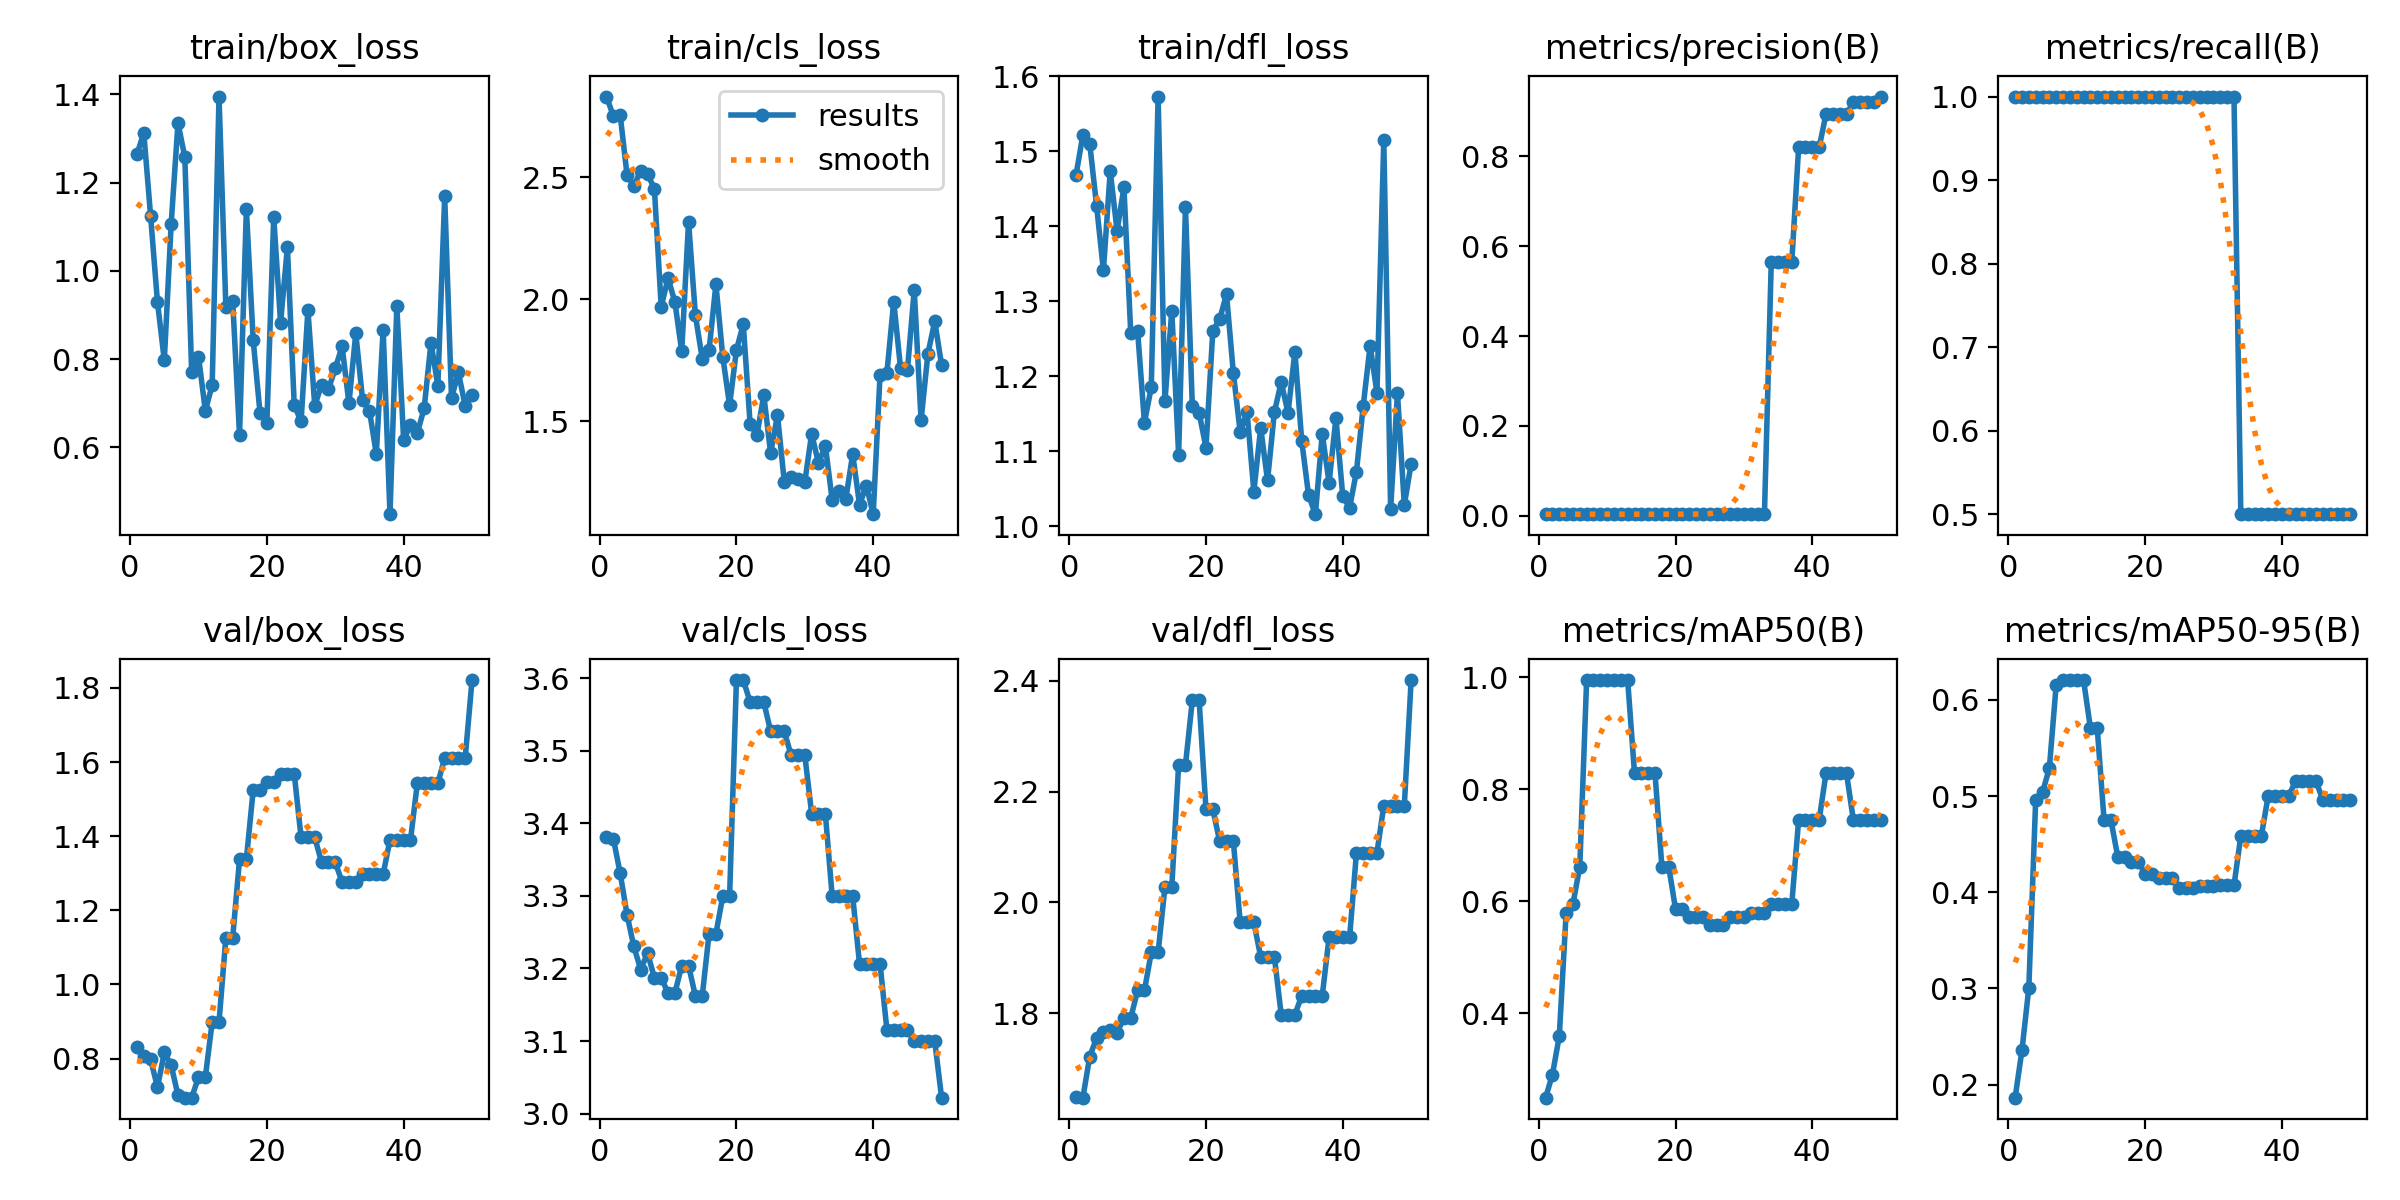

Data behind this chart, as committed beside it:
epoch, time, train/box_loss, train/cls_loss, train/dfl_loss, metrics/precision(B), metrics/recall(B), metrics/mAP50(B), metrics/mAP50-95(B), val/box_loss, val/cls_loss, val/dfl_loss, lr/pg0, lr/pg1, lr/pg2
1, 3.563, 1.264, 2.831, 1.469, 0.00333, 1, 0.2487, 0.1865, 0.8301, 3.382, 1.649, 0, 0, 0
2, 7.14, 1.313, 2.751, 1.522, 0.00333, 1, 0.29, 0.2361, 0.8068, 3.379, 1.648, 1.9604e-05, 1.9604e-05, 1.9604e-05
3, 10.76, 1.124, 2.755, 1.511, 0.00333, 1, 0.3586, 0.3006, 0.7981, 3.331, 1.722, 3.8416e-05, 3.8416e-05, 3.8416e-05
4, 14.23, 0.9298, 2.511, 1.428, 0.00333, 1, 0.5783, 0.4956, 0.7226, 3.274, 1.755, 5.6436e-05, 5.6436e-05, 5.6436e-05
5, 17.62, 0.7973, 2.464, 1.341, 0.00333, 1, 0.595, 0.5039, 0.8165, 3.23, 1.767, 7.3664e-05, 7.3664e-05, 7.3664e-05
6, 21.17, 1.106, 2.528, 1.474, 0.00333, 1, 0.6617, 0.529, 0.7823, 3.199, 1.769, 9.01e-05, 9.01e-05, 9.01e-05
7, 24.52, 1.335, 2.514, 1.394, 0.00333, 1, 0.995, 0.6156, 0.7013, 3.221, 1.765, 0.0001057, 0.0001057, 0.0001057
8, 27.85, 1.258, 2.453, 1.452, 0.00333, 1, 0.995, 0.6207, 0.6946, 3.187, 1.792, 0.0001206, 0.0001206, 0.0001206
9, 31.26, 0.7708, 1.97, 1.257, 0.00333, 1, 0.995, 0.6207, 0.6946, 3.187, 1.792, 0.0001347, 0.0001347, 0.0001347
10, 34.65, 0.806, 2.086, 1.261, 0.00333, 1, 0.995, 0.6207, 0.7497, 3.166, 1.841, 0.0001479, 0.0001479, 0.0001479
11, 37.92, 0.6834, 1.989, 1.138, 0.00333, 1, 0.995, 0.6207, 0.7497, 3.166, 1.841, 0.0001604, 0.0001604, 0.0001604
12, 41.25, 0.7411, 1.787, 1.185, 0.00333, 1, 0.995, 0.5711, 0.8988, 3.204, 1.91, 0.0001721, 0.0001721, 0.0001721
13, 44.45, 1.395, 2.318, 1.573, 0.00333, 1, 0.995, 0.5711, 0.8988, 3.204, 1.91, 0.000183, 0.000183, 0.000183
14, 48.05, 0.9185, 1.934, 1.167, 0.00333, 1, 0.8283, 0.4753, 1.126, 3.162, 2.028, 0.0001931, 0.0001931, 0.0001931
15, 51.45, 0.9324, 1.757, 1.288, 0.00333, 1, 0.8283, 0.4753, 1.126, 3.162, 2.028, 0.0002024, 0.0002024, 0.0002024
16, 54.94, 0.629, 1.791, 1.096, 0.00333, 1, 0.8283, 0.4371, 1.338, 3.248, 2.248, 0.0002109, 0.0002109, 0.0002109
17, 58.13, 1.14, 2.061, 1.426, 0.00333, 1, 0.8283, 0.4371, 1.338, 3.248, 2.248, 0.0002186, 0.0002186, 0.0002186
18, 61.51, 0.8426, 1.765, 1.161, 0.00333, 1, 0.6617, 0.4319, 1.525, 3.299, 2.364, 0.0002256, 0.0002256, 0.0002256
19, 64.62, 0.6774, 1.566, 1.151, 0.00333, 1, 0.6617, 0.4319, 1.525, 3.299, 2.364, 0.0002317, 0.0002317, 0.0002317
20, 68.19, 0.6557, 1.792, 1.105, 0.00333, 1, 0.5859, 0.4195, 1.547, 3.598, 2.168, 0.000237, 0.000237, 0.000237
21, 71.3, 1.122, 1.898, 1.261, 0.00333, 1, 0.5859, 0.4195, 1.547, 3.598, 2.168, 0.0002416, 0.0002416, 0.0002416
22, 74.55, 0.8829, 1.489, 1.276, 0.00333, 1, 0.5719, 0.4149, 1.568, 3.567, 2.111, 0.0002454, 0.0002454, 0.0002454
23, 77.7, 1.054, 1.443, 1.309, 0.00333, 1, 0.5719, 0.4149, 1.568, 3.567, 2.111, 0.0002483, 0.0002483, 0.0002483
24, 80.74, 0.696, 1.608, 1.205, 0.00333, 1, 0.5719, 0.4149, 1.568, 3.567, 2.111, 0.0002505, 0.0002505, 0.0002505
25, 84.4, 0.6591, 1.369, 1.126, 0.00333, 1, 0.5575, 0.4043, 1.397, 3.527, 1.964, 0.0002519, 0.0002519, 0.0002519
26, 88.13, 0.9118, 1.526, 1.153, 0.00333, 1, 0.5575, 0.4043, 1.397, 3.527, 1.964, 0.0002525, 0.0002525, 0.0002525
27, 91.5, 0.6943, 1.251, 1.046, 0.00333, 1, 0.5575, 0.4043, 1.397, 3.527, 1.964, 0.0002523, 0.0002523, 0.0002523
28, 95.15, 0.7426, 1.272, 1.131, 0.00333, 1, 0.5719, 0.4061, 1.329, 3.494, 1.902, 0.0002513, 0.0002513, 0.0002513
29, 98.5, 0.7317, 1.263, 1.061, 0.00333, 1, 0.5719, 0.4061, 1.329, 3.494, 1.902, 0.0002495, 0.0002495, 0.0002495
30, 101.8, 0.7794, 1.251, 1.152, 0.00333, 1, 0.5719, 0.4061, 1.329, 3.494, 1.902, 0.000247, 0.000247, 0.000247
31, 105.3, 0.829, 1.45, 1.192, 0.00333, 1, 0.5783, 0.4071, 1.276, 3.414, 1.798, 0.0002436, 0.0002436, 0.0002436
32, 108.6, 0.6999, 1.327, 1.151, 0.00333, 1, 0.5783, 0.4071, 1.276, 3.414, 1.798, 0.0002394, 0.0002394, 0.0002394
33, 111.7, 0.8585, 1.401, 1.233, 0.00333, 1, 0.5783, 0.4071, 1.276, 3.414, 1.798, 0.0002345, 0.0002345, 0.0002345
34, 115.1, 0.7069, 1.177, 1.114, 0.5659, 0.5, 0.595, 0.4587, 1.297, 3.3, 1.832, 0.0002288, 0.0002288, 0.0002288
35, 118.5, 0.6833, 1.213, 1.041, 0.5659, 0.5, 0.595, 0.4587, 1.297, 3.3, 1.832, 0.0002222, 0.0002222, 0.0002222
36, 121.7, 0.5853, 1.183, 1.016, 0.5659, 0.5, 0.595, 0.4587, 1.297, 3.3, 1.832, 0.0002149, 0.0002149, 0.0002149
37, 125, 0.8668, 1.365, 1.123, 0.5659, 0.5, 0.595, 0.4587, 1.297, 3.3, 1.832, 0.0002068, 0.0002068, 0.0002068
38, 128.4, 0.4488, 1.159, 1.058, 0.82, 0.5, 0.745, 0.5003, 1.39, 3.206, 1.937, 0.0001979, 0.0001979, 0.0001979
39, 131.6, 0.9196, 1.236, 1.144, 0.82, 0.5, 0.745, 0.5003, 1.39, 3.206, 1.937, 0.0001882, 0.0001882, 0.0001882
40, 134.8, 0.6164, 1.119, 1.04, 0.82, 0.5, 0.745, 0.5003, 1.39, 3.206, 1.937, 0.0001777, 0.0001777, 0.0001777
41, 138.3, 0.6516, 1.691, 1.025, 0.82, 0.5, 0.745, 0.5003, 1.39, 3.206, 1.937, 0.0001664, 0.0001664, 0.0001664
42, 141.8, 0.6327, 1.698, 1.073, 0.894, 0.5, 0.8283, 0.5154, 1.543, 3.116, 2.089, 0.0001543, 0.0001543, 0.0001543
43, 145.1, 0.6892, 1.991, 1.161, 0.894, 0.5, 0.8283, 0.5154, 1.543, 3.116, 2.089, 0.0001415, 0.0001415, 0.0001415
44, 148.8, 0.8376, 1.717, 1.241, 0.894, 0.5, 0.8283, 0.5154, 1.543, 3.116, 2.089, 0.0001278, 0.0001278, 0.0001278
45, 152.3, 0.7395, 1.708, 1.178, 0.894, 0.5, 0.8283, 0.5154, 1.543, 3.116, 2.089, 0.0001133, 0.0001133, 0.0001133
46, 155.7, 1.169, 2.038, 1.515, 0.9206, 0.5, 0.745, 0.4958, 1.611, 3.1, 2.174, 9.81e-05, 9.81e-05, 9.81e-05
47, 159, 0.7115, 1.505, 1.023, 0.9206, 0.5, 0.745, 0.4958, 1.611, 3.1, 2.174, 8.2064e-05, 8.2064e-05, 8.2064e-05
48, 162.4, 0.7704, 1.777, 1.178, 0.9206, 0.5, 0.745, 0.4958, 1.611, 3.1, 2.174, 6.5236e-05, 6.5236e-05, 6.5236e-05
49, 165.8, 0.6939, 1.91, 1.028, 0.9206, 0.5, 0.745, 0.4958, 1.611, 3.1, 2.174, 4.7616e-05, 4.7616e-05, 4.7616e-05
50, 169.3, 0.7195, 1.73, 1.083, 0.9334, 0.5, 0.745, 0.4958, 1.821, 3.022, 2.401, 2.9204e-05, 2.9204e-05, 2.9204e-05
